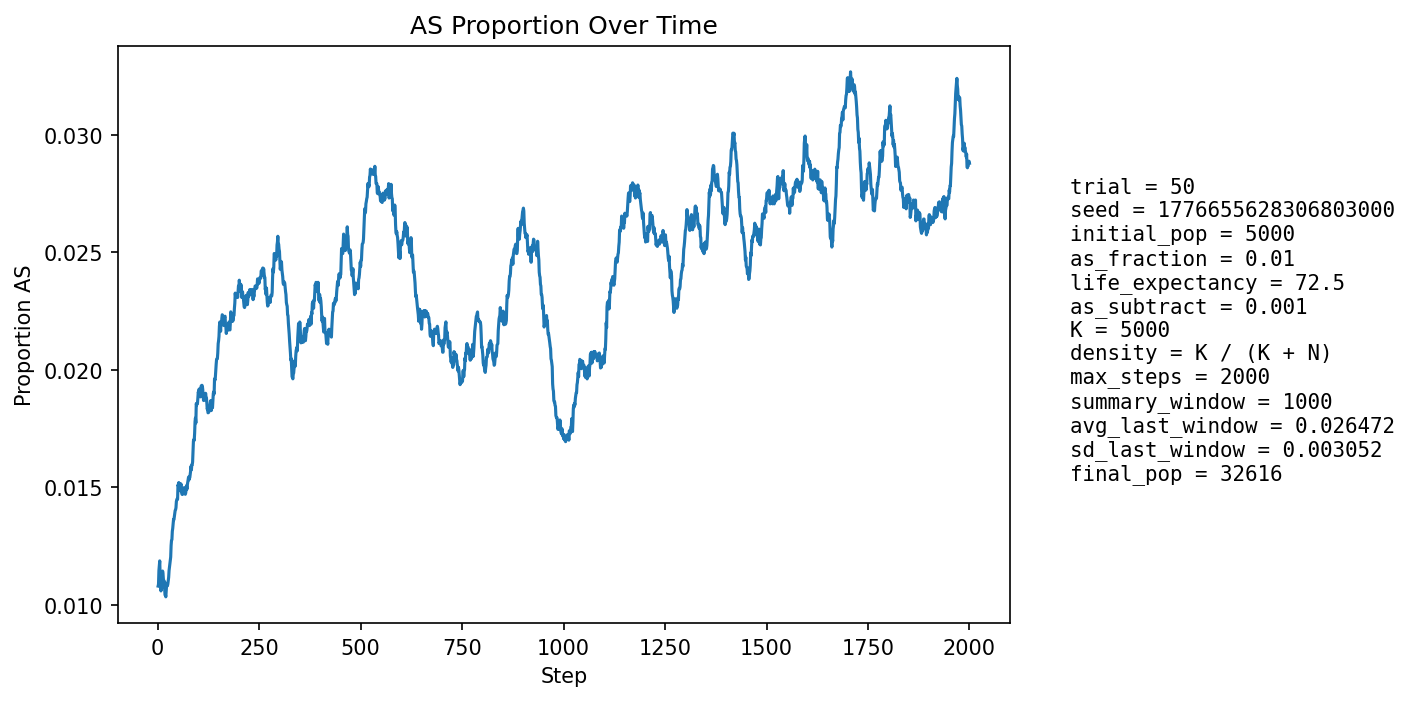

Data behind this chart, as committed beside it:
step, population_size, births, newborn_AA, newborn_AS, newborn_SS, prop_newborn_AA, prop_newborn_AS, prop_newborn_SS, prop_repro_AA, prop_repro_AS, prop_AS_population
1, 5926, 1252, 1238, 14, 0, 0.9888, 0.01118, 0.0, 0.9904, 0.009588, 0.0108
2, 6709, 1147, 1135, 12, 0, 0.9895, 0.01046, 0.0, 0.9904, 0.009577, 0.01088
3, 7418, 1071, 1057, 14, 0, 0.9869, 0.01307, 0.0, 0.9904, 0.009569, 0.01146
4, 8072, 1017, 1005, 12, 0, 0.9882, 0.0118, 0.0, 0.9877, 0.01227, 0.01165
5, 9012, 1303, 1287, 16, 0, 0.9877, 0.01228, 0.0, 0.988, 0.01203, 0.01187
6, 10130, 1494, 1483, 11, 0, 0.9926, 0.007363, 0.0, 0.9881, 0.01194, 0.01125
7, 11357, 1615, 1599, 16, 0, 0.9901, 0.009907, 0.0, 0.9877, 0.01228, 0.01118
8, 12648, 1691, 1680, 11, 0, 0.9935, 0.006505, 0.0, 0.9875, 0.01248, 0.01059
9, 14067, 1826, 1805, 21, 0, 0.9885, 0.0115, 0.0, 0.9874, 0.01257, 0.01081
10, 15619, 1977, 1950, 27, 0, 0.9863, 0.01366, 0.0, 0.9882, 0.01181, 0.0112
11, 17292, 2118, 2098, 20, 0, 0.9906, 0.009443, 0.0, 0.9884, 0.01156, 0.01105
12, 19054, 2238, 2207, 31, 0, 0.9861, 0.01385, 0.0, 0.9898, 0.01022, 0.01144
13, 20725, 2189, 2166, 23, 0, 0.9895, 0.01051, 0.0, 0.9896, 0.01035, 0.01134
14, 22350, 2200, 2180, 20, 0, 0.9909, 0.009091, 0.0, 0.9891, 0.01087, 0.0111
15, 23941, 2250, 2233, 17, 0, 0.9924, 0.007556, 0.0, 0.9895, 0.01048, 0.01078
16, 25492, 2323, 2291, 32, 0, 0.9862, 0.01378, 0.0, 0.9891, 0.01093, 0.01102
17, 26922, 2341, 2322, 19, 0, 0.9919, 0.008116, 0.0, 0.9892, 0.01079, 0.01073
18, 28196, 2339, 2322, 17, 0, 0.9927, 0.007268, 0.0, 0.9892, 0.01085, 0.01043
19, 29325, 2339, 2313, 26, 0, 0.9889, 0.01112, 0.0, 0.9895, 0.0105, 0.01043
20, 30357, 2348, 2325, 22, 1, 0.9902, 0.00937, 0.0004259, 0.9886, 0.01135, 0.01034
21, 31290, 2347, 2313, 34, 0, 0.9855, 0.01449, 0.0, 0.9891, 0.01091, 0.01064
22, 32105, 2332, 2300, 32, 0, 0.9863, 0.01372, 0.0, 0.9899, 0.0101, 0.01087
23, 32775, 2308, 2283, 25, 0, 0.9892, 0.01083, 0.0, 0.9897, 0.01027, 0.01092
24, 33297, 2281, 2261, 20, 0, 0.9912, 0.008768, 0.0, 0.9903, 0.009748, 0.01081
25, 33698, 2269, 2243, 26, 0, 0.9885, 0.01146, 0.0, 0.9897, 0.0103, 0.01089
26, 33991, 2261, 2232, 29, 0, 0.9872, 0.01283, 0.0, 0.9891, 0.01091, 0.01103
27, 34185, 2251, 2221, 30, 0, 0.9867, 0.01333, 0.0, 0.9887, 0.01128, 0.01117
28, 34286, 2235, 2202, 33, 0, 0.9852, 0.01477, 0.0, 0.9893, 0.01068, 0.01146
29, 34315, 2220, 2191, 29, 0, 0.9869, 0.01306, 0.0, 0.9889, 0.01112, 0.0116
30, 34294, 2209, 2182, 27, 0, 0.9878, 0.01222, 0.0, 0.9881, 0.01186, 0.01175
31, 34236, 2200, 2172, 28, 0, 0.9873, 0.01273, 0.0, 0.9879, 0.01215, 0.01189
32, 34144, 2190, 2162, 28, 0, 0.9872, 0.01279, 0.0, 0.9872, 0.0128, 0.01204
33, 34026, 2180, 2144, 36, 0, 0.9835, 0.01651, 0.0, 0.9874, 0.0126, 0.01252
34, 33888, 2172, 2144, 28, 0, 0.9871, 0.01289, 0.0, 0.9876, 0.01245, 0.01275
35, 33734, 2167, 2143, 24, 0, 0.9889, 0.01108, 0.0, 0.9873, 0.0127, 0.01278
36, 33579, 2164, 2128, 36, 0, 0.9834, 0.01664, 0.0, 0.9868, 0.01324, 0.01313
37, 33426, 2162, 2134, 28, 0, 0.987, 0.01295, 0.0, 0.9862, 0.01384, 0.01325
38, 33281, 2161, 2128, 33, 0, 0.9847, 0.01527, 0.0, 0.9861, 0.01385, 0.01346
39, 33144, 2159, 2126, 33, 0, 0.9847, 0.01528, 0.0, 0.9864, 0.01355, 0.01364
40, 33023, 2158, 2134, 24, 0, 0.9889, 0.01112, 0.0, 0.9862, 0.01379, 0.01363
41, 32915, 2158, 2127, 31, 0, 0.9856, 0.01437, 0.0, 0.9862, 0.01383, 0.01376
42, 32822, 2158, 2127, 31, 0, 0.9856, 0.01437, 0.0, 0.9858, 0.01417, 0.01389
43, 32743, 2159, 2127, 32, 0, 0.9852, 0.01482, 0.0, 0.9855, 0.01451, 0.01402
44, 32674, 2159, 2129, 30, 0, 0.9861, 0.0139, 0.0, 0.9857, 0.01429, 0.01405
45, 32617, 2160, 2129, 31, 0, 0.9856, 0.01435, 0.0, 0.986, 0.01401, 0.01413
46, 32570, 2162, 2125, 37, 0, 0.9829, 0.01711, 0.0, 0.9857, 0.01426, 0.0144
47, 32534, 2163, 2130, 31, 2, 0.9847, 0.01433, 0.0009246, 0.9853, 0.0147, 0.01448
48, 32507, 2165, 2133, 32, 0, 0.9852, 0.01478, 0.0, 0.9857, 0.01434, 0.01452
49, 32493, 2166, 2138, 28, 0, 0.9871, 0.01293, 0.0, 0.9855, 0.01452, 0.0145
50, 32487, 2167, 2119, 48, 0, 0.9778, 0.02215, 0.0, 0.9852, 0.01477, 0.01511
51, 32483, 2168, 2138, 30, 0, 0.9862, 0.01384, 0.0, 0.9853, 0.0147, 0.01505
52, 32486, 2169, 2134, 35, 0, 0.9839, 0.01614, 0.0, 0.9849, 0.01513, 0.01521
53, 32495, 2170, 2151, 19, 0, 0.9912, 0.008756, 0.0, 0.9851, 0.01494, 0.01489
54, 32503, 2170, 2135, 34, 1, 0.9839, 0.01567, 0.0004608, 0.9841, 0.01591, 0.01501
55, 32512, 2171, 2145, 26, 0, 0.988, 0.01198, 0.0, 0.9842, 0.01578, 0.01486
56, 32524, 2172, 2134, 38, 0, 0.9825, 0.0175, 0.0, 0.9839, 0.01608, 0.01507
57, 32538, 2173, 2139, 34, 0, 0.9844, 0.01565, 0.0, 0.9847, 0.01533, 0.01515
58, 32551, 2173, 2143, 30, 0, 0.9862, 0.01381, 0.0, 0.9849, 0.01514, 0.01511
59, 32565, 2173, 2152, 20, 1, 0.9903, 0.009204, 0.0004602, 0.9852, 0.01483, 0.01477
60, 32577, 2173, 2142, 31, 0, 0.9857, 0.01427, 0.0, 0.9849, 0.01513, 0.0147
... 1,940 more rows
